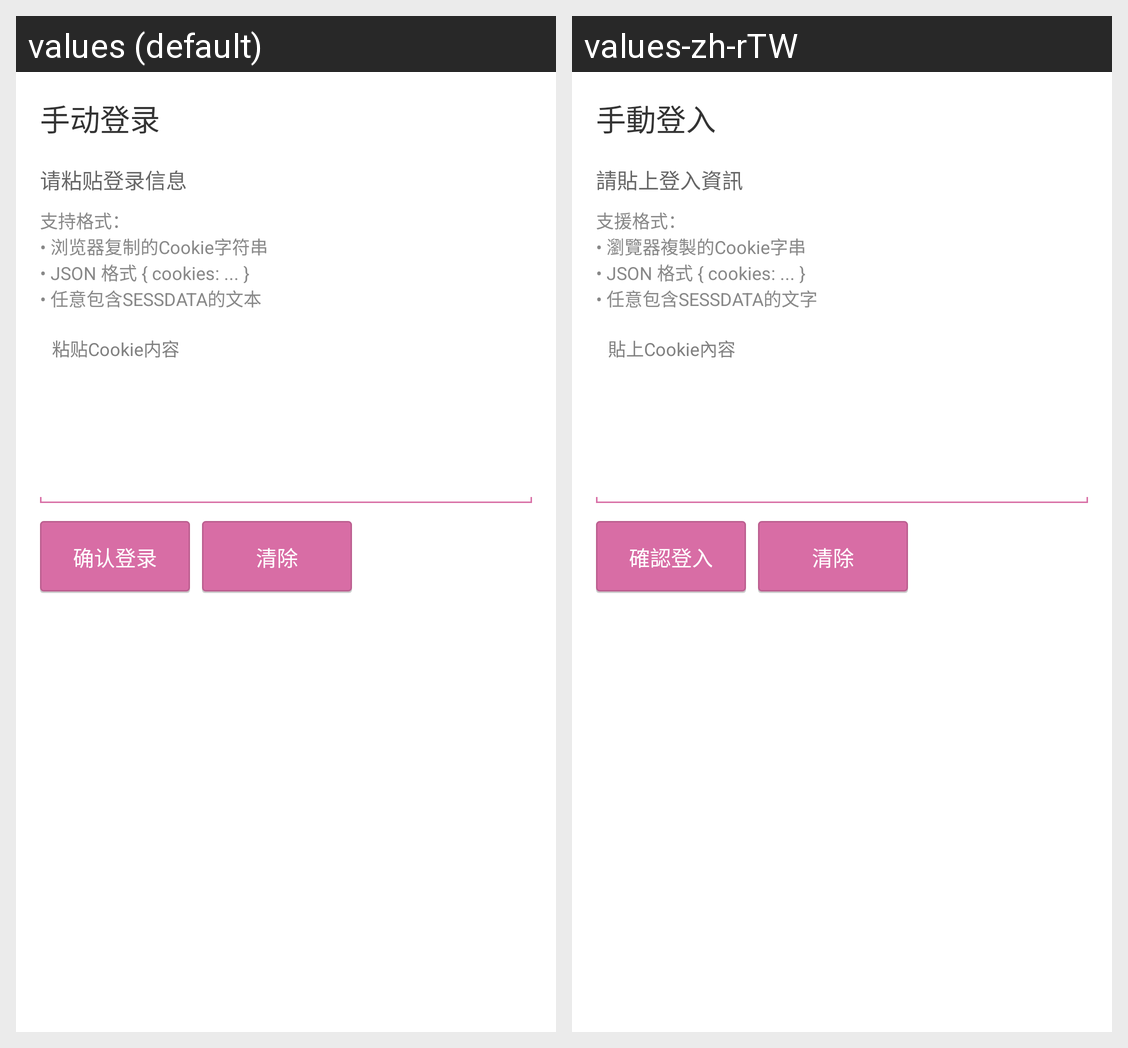

The Android screen above is rendered under two locales of the same app. Produce the string resources it draws, with the default and per-locale values.
Android screen res/layout/fragment_cookie_login.xml rendered under 2 locales, left to right: values (default), values-zh-rTW. Device: Nexus 5 (rendered at 1080×1920; each locale shown at half size, 540×960, under a caption strip naming it); theme AppTheme.
Strings drawn on this screen, with the default value and each locale's value (text and hints the layout hard-codes, and strings that could not be matched under every locale, appear in the picture but are not listed):

manual_login
  values: 手动登录
  values-zh-rTW: 手動登入

paste_login_info
  values: 请粘贴登录信息
  values-zh-rTW: 請貼上登入資訊

login_cookie_help
  values: 支持格式：
      • 浏览器复制的Cookie字符串
      • JSON 格式 { cookies: ... }
      • 任意包含SESSDATA的文本
  values-zh-rTW: 支援格式：
      • 瀏覽器複製的Cookie字串
      • JSON 格式 { cookies: ... }
      • 任意包含SESSDATA的文字

paste_cookie
  values: 粘贴Cookie内容
  values-zh-rTW: 貼上Cookie內容

confirm_login
  values: 确认登录
  values-zh-rTW: 確認登入

common_clear_data
  values: 清除
  values-zh-rTW: 清除  [not translated; the default value is used]
